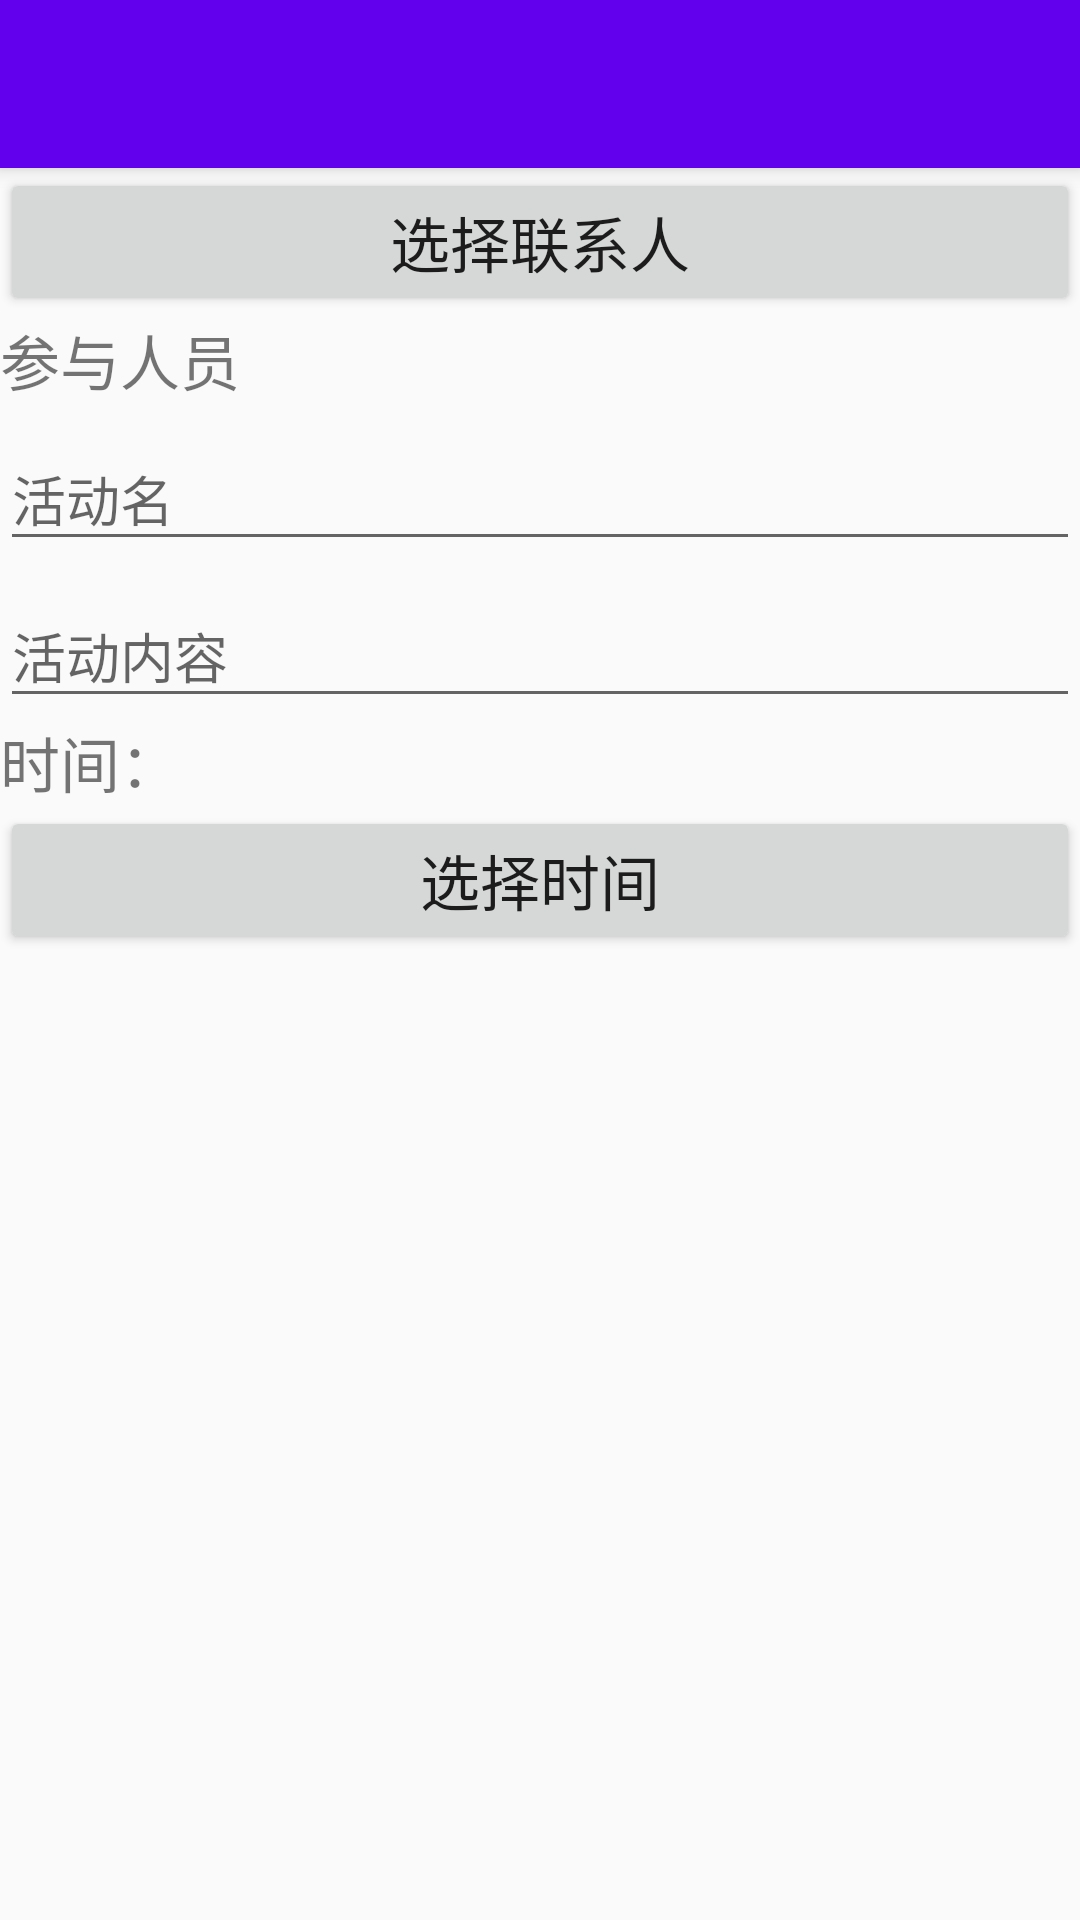

This screen was rendered from an Android layout file. Write that file and the resources it references.
<!-- AndroidManifest.xml: application theme AppTheme -->
<!-- res/layout/activity_send_activity.xml -->
<?xml version="1.0" encoding="utf-8"?>
<android.support.design.widget.CoordinatorLayout
    xmlns:android="http://schemas.android.com/apk/res/android"
    xmlns:app="http://schemas.android.com/apk/res-auto"
    xmlns:tools="http://schemas.android.com/tools"
    android:layout_width="match_parent"
    android:layout_height="match_parent"
    android:fitsSystemWindows="true"
    tools:context="com.weily.alumnibook.activity.SendActivity">

    <android.support.design.widget.AppBarLayout
        android:layout_width="match_parent"
        android:layout_height="wrap_content"
        android:theme="@style/AppTheme.AppBarOverlay">

        <android.support.v7.widget.Toolbar
            android:id="@+id/toolbar"
            android:layout_width="match_parent"
            android:layout_height="?attr/actionBarSize"
            android:background="?attr/colorPrimary"
            app:popupTheme="@style/AppTheme.PopupOverlay"/>

    </android.support.design.widget.AppBarLayout>

    <include layout="@layout/send_activity"/>

</android.support.design.widget.CoordinatorLayout>
<!-- res/layout/send_activity.xml (included above) -->
<?xml version="1.0" encoding="utf-8"?>
<LinearLayout
    xmlns:android="http://schemas.android.com/apk/res/android"
    xmlns:app="http://schemas.android.com/apk/res-auto"
    xmlns:tools="http://schemas.android.com/tools"
    android:layout_width="match_parent"
    android:layout_height="match_parent"
    android:orientation="vertical"
    app:layout_behavior="@string/appbar_scrolling_view_behavior"
    tools:context="com.weily.alumnibook.activity.SendActivity"
    tools:showIn="@layout/activity_send_activity">

    <Button
        android:id="@+id/choose_people"
        android:layout_width="match_parent"
        android:layout_height="wrap_content"
        android:text="选择联系人"
        android:textSize="20sp"/>

    <TextView
        android:layout_width="match_parent"
        android:id="@+id/checkList"
        android:layout_height="wrap_content"
        android:text="参与人员"
        android:textSize="20sp"/>

    <android.support.design.widget.TextInputLayout
        android:id="@+id/activity_name"
        android:layout_width="match_parent"
        android:layout_height="wrap_content">

        <android.support.design.widget.TextInputEditText
            android:layout_width="match_parent"
            android:layout_height="match_parent"
            android:hint="活动名"/>

    </android.support.design.widget.TextInputLayout>

    <android.support.design.widget.TextInputLayout
        android:id="@+id/activity_content"
        android:layout_width="match_parent"
        android:layout_height="wrap_content">

        <android.support.design.widget.TextInputEditText
            android:layout_width="match_parent"
            android:layout_height="match_parent"
            android:hint="活动内容"/>

    </android.support.design.widget.TextInputLayout>

    <TextView
        android:id="@+id/show_time"
        android:layout_width="match_parent"
        android:layout_height="wrap_content"
        android:text="时间："
        android:textSize="20sp"/>

    <Button
        android:id="@+id/choose_time"
        android:layout_width="match_parent"
        android:layout_height="wrap_content"
        android:text="选择时间"
        android:textSize="20sp"/>

</LinearLayout>
<!-- resources referenced by this layout -->
<resources>
  <style name="AppTheme.AppBarOverlay" parent="ThemeOverlay.AppCompat.Dark.ActionBar" />
  <style name="AppTheme.PopupOverlay" parent="ThemeOverlay.AppCompat.Light">
          
          <item name="overlapAnchor">false</item>
      </style>
  <style name="AppTheme" parent="Theme.AppCompat.Light.DarkActionBar">
          
          <item name="colorPrimary">@color/colorPrimary</item>
          <item name="colorPrimaryDark">@color/colorPrimaryDark</item>
          <item name="colorAccent">@color/colorAccent</item>
      </style>
  <!-- not gathered from this repository: default colours our renderer supplied (Android Studio template values) -->
  <color name="colorPrimary">#FF6200EE</color>
  <color name="colorPrimaryDark">#FF3700B3</color>
  <color name="colorAccent">#FF03DAC5</color>
</resources>
